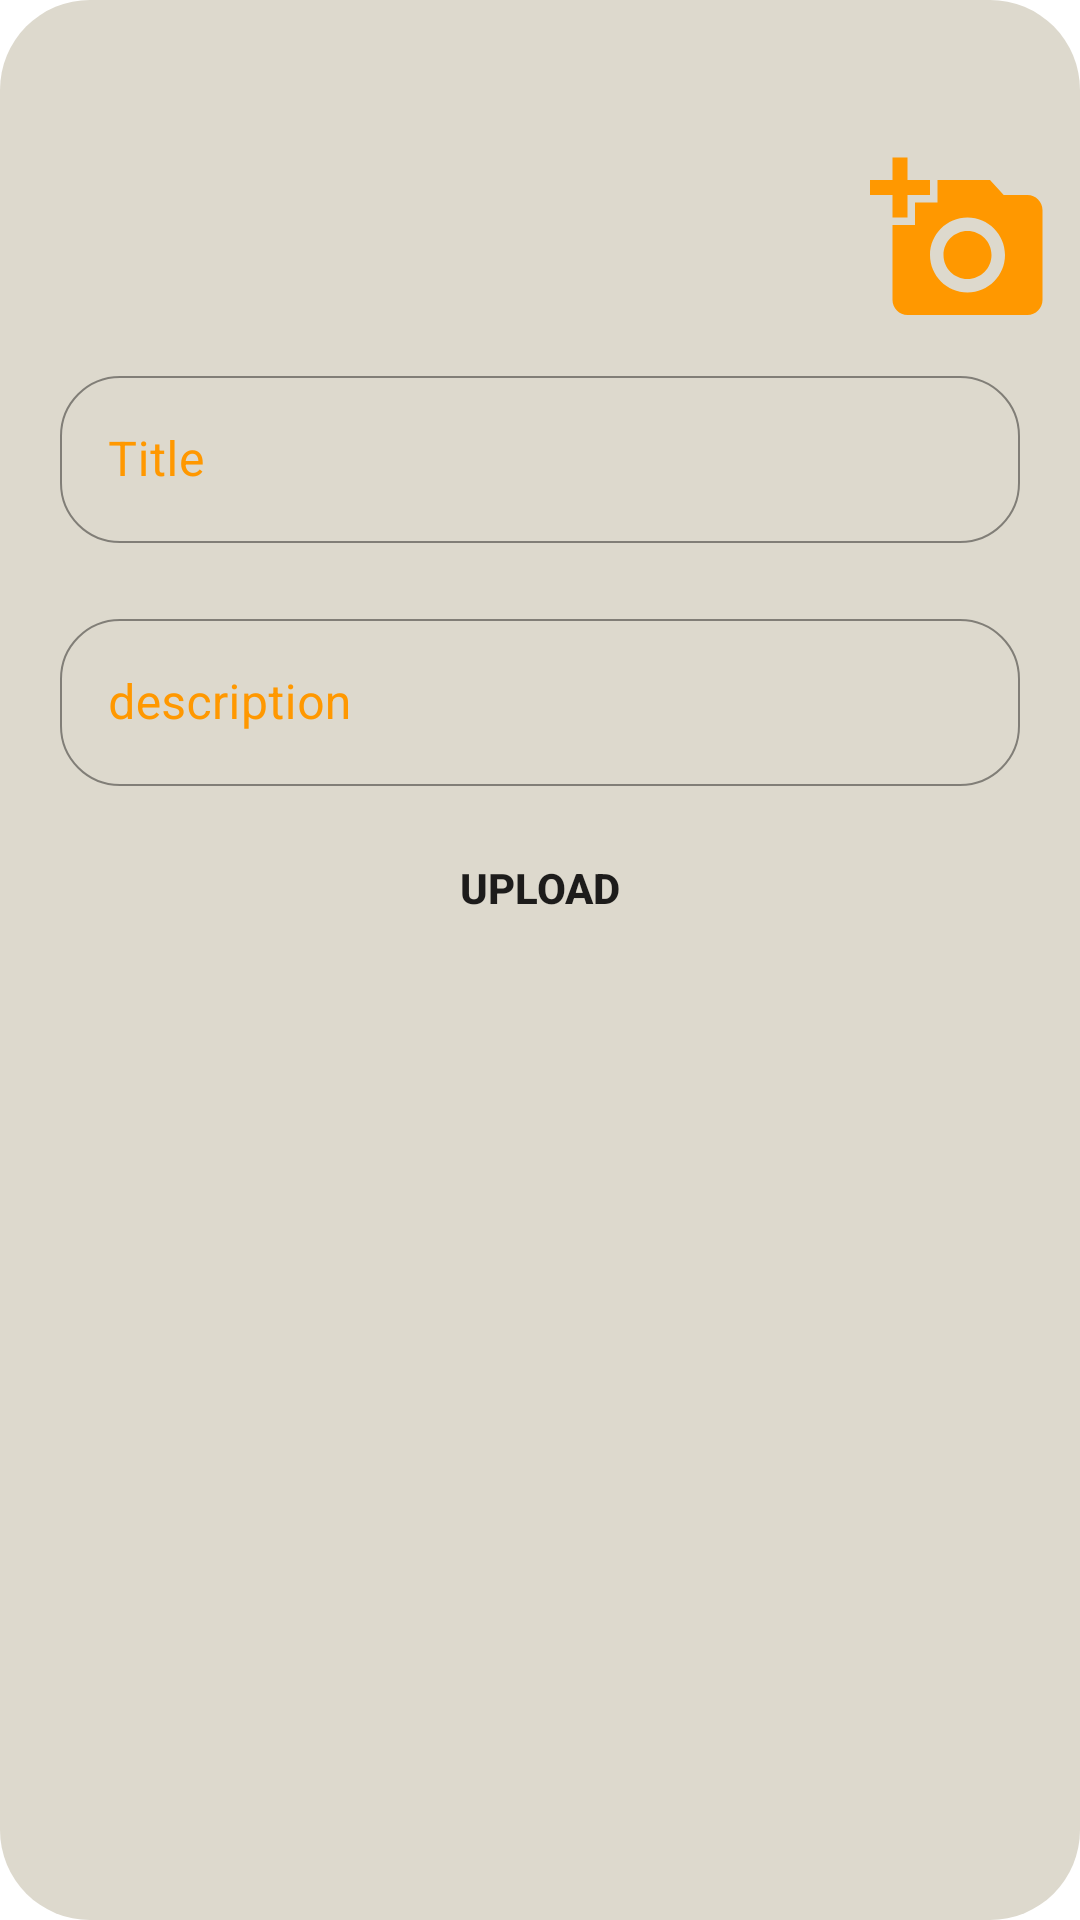

Layout XML and referenced resources for this Android screen:
<!-- AndroidManifest.xml: application theme Theme.BookHUB -->
<!-- res/layout/pop_upload.xml -->
<?xml version="1.0" encoding="utf-8"?>
<androidx.appcompat.widget.LinearLayoutCompat
    xmlns:android="http://schemas.android.com/apk/res/android"
    xmlns:app="http://schemas.android.com/apk/res-auto"
    xmlns:tools="http://schemas.android.com/tools"
    android:id="@+id/root"
    android:orientation="vertical"
    android:layout_gravity="center"
    android:layout_width="350dp"
    android:background="@drawable/upload"
    android:layout_height="wrap_content"
    android:padding="10dp">
    <ImageView
        android:id="@+id/closep"
        android:layout_width="40dp"
        android:layout_height="40dp"
        android:src="@drawable/ic_baseline_cancel_24"
        />
    <androidx.constraintlayout.widget.ConstraintLayout
        android:layout_width="match_parent"
        android:layout_height="wrap_content"
        android:layout_gravity="center_horizontal">

        <ImageView
            android:id="@+id/thumbnail"
            android:layout_width="wrap_content"
            android:layout_height="wrap_content"
            app:layout_constraintBottom_toBottomOf="parent"
            app:layout_constraintEnd_toEndOf="parent"
            app:layout_constraintHeight_max="220dp"
            app:layout_constraintStart_toStartOf="parent"
            app:layout_constraintTop_toTopOf="parent"
            app:layout_constraintWidth_max="200dp"
            tools:ignore="MissingConstraints" />

        <ImageView
            android:id="@+id/pickImage"
            android:layout_width="60dp"
            android:layout_height="60dp"
            android:src="@drawable/ic_baseline_add_a_photo_24"
            app:layout_constraintBottom_toBottomOf="parent"
            app:layout_constraintEnd_toEndOf="parent"
            tools:ignore="ContentDescription" />
    </androidx.constraintlayout.widget.ConstraintLayout>

    <com.google.android.material.textfield.TextInputLayout
        android:id="@+id/t1"
        style="@style/Widget.MaterialComponents.TextInputLayout.OutlinedBox"
        android:layout_width="match_parent"
        android:layout_height="wrap_content"
        android:layout_margin="10dp"
        android:gravity="center_horizontal"
        android:hint="Title"
        android:textColorHint="@color/dark_orange"
        app:boxCornerRadiusBottomEnd="20dp"
        app:boxCornerRadiusBottomStart="20dp"
        app:boxCornerRadiusTopEnd="20dp"
        app:boxCornerRadiusTopStart="20dp"
        app:boxStrokeColor="#018CCC"
        app:boxStrokeWidth="0.8dp"
        app:hintAnimationEnabled="true"
        app:hintTextColor="#0EA504"
        tools:ignore="MissingConstraints">

        <com.google.android.material.textfield.TextInputEditText
            android:id="@+id/storyName"
            android:layout_width="match_parent"
            android:layout_height="wrap_content"
            app:layout_constraintEnd_toEndOf="parent"
            app:layout_constraintStart_toStartOf="parent"
            tools:layout_editor_absoluteY="301dp" />
    </com.google.android.material.textfield.TextInputLayout>

    <com.google.android.material.textfield.TextInputLayout
        android:id="@+id/t2"
        style="@style/Widget.MaterialComponents.TextInputLayout.OutlinedBox"
        android:layout_width="match_parent"
        android:layout_height="wrap_content"
        android:layout_margin="10dp"
        android:gravity="center_horizontal"
        android:hint="description"
        android:textColorHint="@color/dark_orange"
        app:boxCornerRadiusBottomEnd="20dp"
        app:boxCornerRadiusBottomStart="20dp"
        app:boxCornerRadiusTopEnd="20dp"
        app:boxCornerRadiusTopStart="20dp"
        app:boxStrokeColor="#018CCC"
        app:boxStrokeWidth="0.8dp"
        app:hintAnimationEnabled="true"
        app:hintTextColor="#0EA504"
        tools:ignore="MissingConstraints">

        <com.google.android.material.textfield.TextInputEditText
            android:id="@+id/disc"
            android:layout_width="match_parent"
            android:layout_height="wrap_content"
            app:layout_constraintEnd_toEndOf="parent"
            app:layout_constraintStart_toStartOf="parent"
            tools:layout_editor_absoluteY="301dp" />
    </com.google.android.material.textfield.TextInputLayout>

    <androidx.appcompat.widget.AppCompatButton
        android:id="@+id/uploadButton"
        android:layout_width="wrap_content"
        android:layout_height="wrap_content"
        android:textAllCaps="true"
        android:background="@drawable/btn"
        android:text="Upload"
        android:maxLines="1"
        android:paddingStart="10dp"
        android:paddingEnd="10dp"
        android:layout_gravity="center_horizontal"
        android:textStyle="bold"
        tools:ignore="MissingConstraints" />
</androidx.appcompat.widget.LinearLayoutCompat>
<!-- resources referenced by this layout -->
<resources>
  <color name="dark_orange">#FF9800</color>
  <!-- drawable ic_baseline_add_a_photo_24 (drawable) -->
  <vector android:height="24dp" android:tint="#FF9800"
      android:viewportHeight="24" android:viewportWidth="24"
      android:width="24dp" xmlns:android="http://schemas.android.com/apk/res/android">
      <path android:fillColor="@android:color/white" android:pathData="M3,4V1h2v3h3v2H5v3H3V6H0V4H3zM6,10V7h3V4h7l1.83,2H21c1.1,0 2,0.9 2,2v12c0,1.1 -0.9,2 -2,2H5c-1.1,0 -2,-0.9 -2,-2V10H6zM13,19c2.76,0 5,-2.24 5,-5s-2.24,-5 -5,-5s-5,2.24 -5,5S10.24,19 13,19zM9.8,14c0,1.77 1.43,3.2 3.2,3.2s3.2,-1.43 3.2,-3.2s-1.43,-3.2 -3.2,-3.2S9.8,12.23 9.8,14z"/>
  </vector>
  <!-- drawable upload (drawable) -->
  <?xml version="1.0" encoding="utf-8"?>
  <shape xmlns:android="http://schemas.android.com/apk/res/android">
      <corners android:radius="30dp"/>
      <solid android:color="#DDD9CD"/>
  </shape>
  <style name="Theme.BookHUB" parent="Theme.MaterialComponents.DayNight.NoActionBar">
          
          <item name="colorPrimary">@color/black</item>
          <item name="colorPrimaryVariant">@color/dark_orange</item>
          <item name="colorOnPrimary">@color/dark_grey</item>
          
  
          <item name="colorSecondary">@color/dark_orange</item>
  
          <item name="colorSecondaryVariant">@color/dark_orange</item>
          <item name="colorOnSecondary">@color/black</item>
  
          
          <item name="android:statusBarColor" tools:targetApi="l" tools:ignore="ObsoleteSdkInt">@color/dark_orange</item>
          
      </style>
  <color name="black">#FF000000</color>
  <color name="dark_grey">#656262</color>
</resources>
